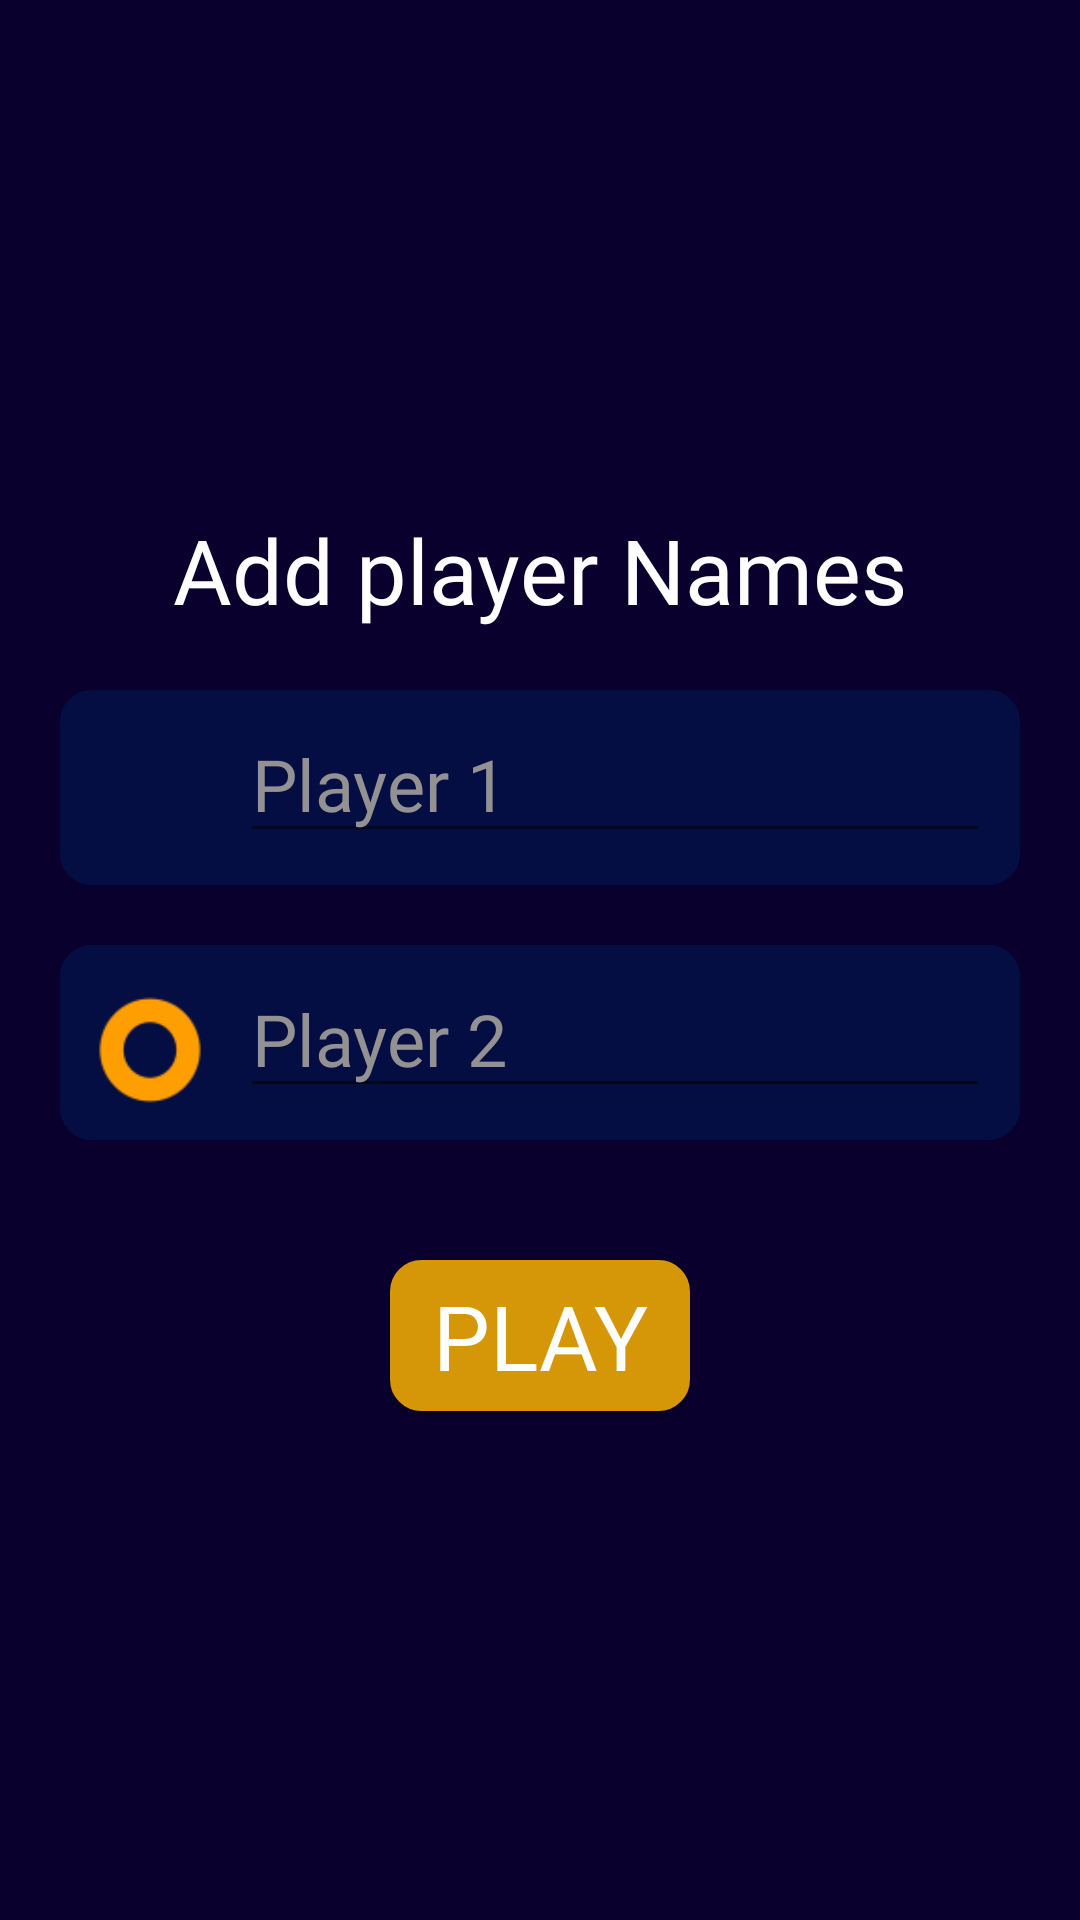

Write the Android layout XML for this screen, with the resource values it uses.
<!-- AndroidManifest.xml: application theme Theme.TicTacToeMobileApp -->
<!-- res/layout/activity_add_players.xml -->
<?xml version="1.0" encoding="utf-8"?>
<LinearLayout xmlns:android="http://schemas.android.com/apk/res/android"
    xmlns:app="http://schemas.android.com/apk/res-auto"
    xmlns:tools="http://schemas.android.com/tools"
    android:layout_width="match_parent"
    android:layout_height="match_parent"
    android:orientation="vertical"
    android:background="@color/background"
    android:gravity="center"
    tools:context=".AddPlayers">

    <TextView
        android:layout_width="wrap_content"
        android:layout_height="wrap_content"
        android:fontFamily="@font/baloo"
        android:text="Add player Names"
        android:textColor="@color/white"
        android:textSize="30sp" />
    <LinearLayout
        android:layout_width="match_parent"
        android:layout_height="wrap_content"
        android:orientation="horizontal"
        android:layout_gravity="center"
        android:layout_marginTop="20dp"
        android:layout_marginEnd="20dp"
        android:layout_marginStart="20dp"
        android:background="@drawable/custombutton"
        android:backgroundTint="@color/dark_blue">

        <ImageView
            android:layout_width="40dp"
            android:layout_height="40dp"
            android:layout_marginStart="10dp"
            android:layout_marginTop="15dp"
            android:layout_marginBottom="10dp"
            android:adjustViewBounds="true"
            android:background="@drawable/x_mark" />

        <EditText
            android:id="@+id/firstPlayer"
            android:layout_width="match_parent"
            android:layout_height="wrap_content"
            android:inputType="text"
            android:maxLines="1"
            android:hint="Player 1"
            android:textColor="@color/player_name"
            android:textSize="24sp"
            android:textColorHint="@color/player_name"
            android:layout_marginStart="10dp"
            android:layout_marginBottom="10dp"
            android:layout_marginTop="5dp"
            android:layout_marginEnd="10dp"
            android:fontFamily="@font/baloo"
            />
    </LinearLayout>
    <LinearLayout
        android:layout_width="match_parent"
        android:layout_height="wrap_content"
        android:layout_gravity="center"
        android:background="@drawable/custombutton"
        android:backgroundTint="@color/dark_blue"
        android:layout_marginStart="20dp"
        android:layout_marginEnd="20dp"
        android:layout_marginTop="20dp">
        <ImageView
            android:layout_width="40dp"
            android:layout_height="40dp"
            android:layout_marginTop="15dp"
            android:layout_marginStart="10dp"
            android:layout_marginBottom="10dp"
            android:background="@drawable/o_mark"/>
        <EditText
            android:id="@+id/secondPlayer"
            android:layout_width="match_parent"
            android:layout_height="wrap_content"
            android:layout_marginStart="10dp"
            android:layout_marginTop="5dp"
            android:layout_marginBottom="10dp"
            android:layout_marginEnd="10dp"
            android:inputType="text"
            android:maxLines="1"
            android:hint="Player 2"
            android:textColor="@color/player_name"
            android:fontFamily="@font/baloo"
            android:textSize="24sp"
            android:textColorHint="@color/player_name"/>
    </LinearLayout>
    <Button
        android:id="@+id/playGame"
        android:layout_width="100dp"
        android:layout_height="wrap_content"
        android:layout_marginTop="40dp"
        android:layout_gravity="center_horizontal"
        android:text="Play"
        android:gravity="center"
        android:textSize="30sp"
        android:padding="5dp"
        android:fontFamily="@font/baloo"
        android:textColor="@color/white"
        android:background="@drawable/buttondesign"
        android:backgroundTint="#D59708"
        />

</LinearLayout>
<!-- resources referenced by this layout -->
<resources>
  <color name="background">#09002E</color>
  <color name="dark_blue">#050E42</color>
  <color name="player_name">#939191</color>
  <color name="white">#FFFFFFFF</color>
  <!-- drawable buttondesign (drawable) -->
  <?xml version="1.0" encoding="UTF-8"?>
  <shape xmlns:android="http://schemas.android.com/apk/res/android" android:shape="rectangle" >
      <corners android:radius="10dp"/>
      <solid android:color="@color/dark_blue"/>
      <stroke android:width="1dp" android:color="#FFFFFF"/>
  </shape>
  <!-- drawable custombutton (drawable) -->
  <?xml version="1.0" encoding="UTF-8"?>
      <shape xmlns:android="http://schemas.android.com/apk/res/android" android:shape="rectangle" >
      <corners android:radius="10dp"/>
      <solid android:color="@color/dark_blue"/>
      <stroke android:width="1dp" android:color="#050E42"/>
  </shape>
  <!-- drawable o_mark: png bitmap (drawable, 2688 bytes) -->
  <style name="Theme.TicTacToeMobileApp" parent="Base.Theme.TicTacToeMobileApp" />
  <style name="Base.Theme.TicTacToeMobileApp" parent="Theme.AppCompat.DayNight.NoActionBar">
          
          
      </style>
</resources>
